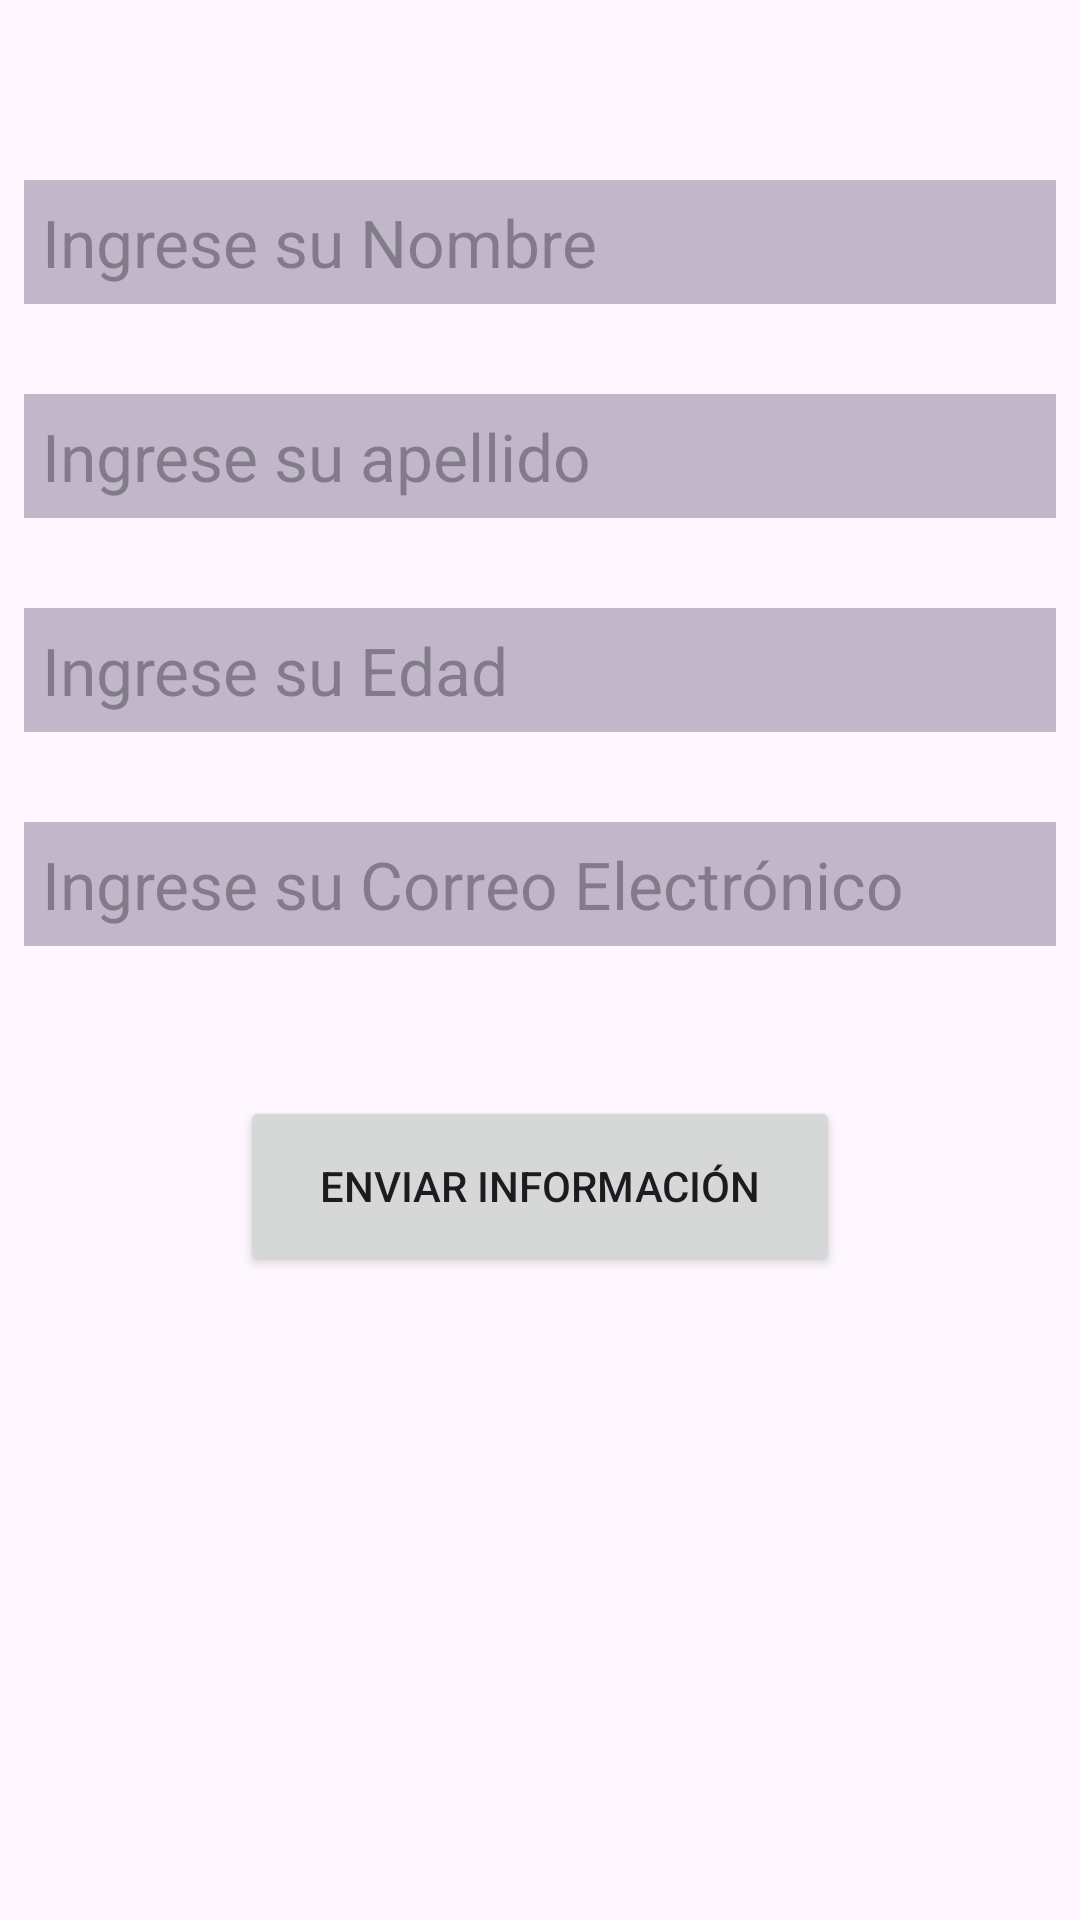

The Android layout XML behind this screen, and the referenced resources:
<!-- AndroidManifest.xml: application theme Theme.Ejercicio_formulario -->
<!-- res/layout/activity_main.xml -->
<?xml version="1.0" encoding="utf-8"?>
<LinearLayout xmlns:android="http://schemas.android.com/apk/res/android"
    xmlns:app="http://schemas.android.com/apk/res-auto"
    xmlns:tools="http://schemas.android.com/tools"
    android:layout_width="match_parent"
    android:layout_height="match_parent"
    android:orientation="vertical"
    tools:context=".MainActivity">

    <EditText
        android:id="@+id/tvNombre"
        android:layout_width="match_parent"
        android:layout_height="wrap_content"
        android:hint="Ingrese su Nombre"
        android:textSize="22sp"
        android:padding="6dp"
        android:layout_marginHorizontal="8dp"
        android:layout_marginTop="60dp"
        android:background="@color/morado_claro"
        />
    <EditText
        android:id="@+id/tvApellido"
        android:layout_width="match_parent"
        android:layout_height="wrap_content"
        android:hint="Ingrese su apellido"
        android:textSize="22sp"
        android:padding="6dp"
        android:layout_marginHorizontal="8dp"
        android:layout_marginTop="30dp"
        android:background="@color/morado_claro"
        />
    <EditText
        android:id="@+id/tvEdad"
        android:layout_width="match_parent"
        android:layout_height="wrap_content"
        android:hint="Ingrese su Edad"
        android:textSize="22sp"
        android:padding="6dp"
        android:layout_marginHorizontal="8dp"
        android:layout_marginTop="30dp"
        android:background="@color/morado_claro"
        />
    <EditText
        android:id="@+id/tvCorreo"
        android:layout_width="match_parent"
        android:layout_height="wrap_content"
        android:hint="Ingrese su Correo Electrónico"
        android:textSize="22sp"
        android:padding="6dp"
        android:layout_marginHorizontal="8dp"
        android:layout_marginTop="30dp"
        android:background="@color/morado_claro"
        />

    <Button
        android:id="@+id/btnEnviar"
        android:layout_width="200dp"
        android:layout_height="60dp"
        android:layout_gravity="center"
        android:layout_marginTop="50sp"
        android:text="Enviar Información"

        />

</LinearLayout>
<!-- resources referenced by this layout -->
<resources>
  <color name="morado_claro">#C1B6CA</color>
  <style name="Theme.Ejercicio_formulario" parent="Base.Theme.Ejercicio_formulario" />
  <style name="Base.Theme.Ejercicio_formulario" parent="Theme.Material3.DayNight.NoActionBar">
          
          
      </style>
</resources>
